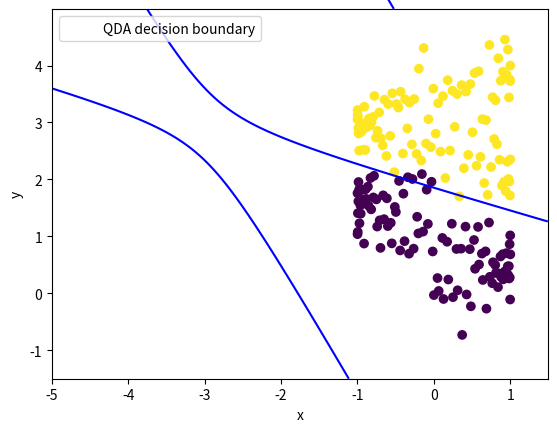

Source code (Python):
import math

import numpy as np
import matplotlib.pyplot as plt


def generate_dataset():
    x = np.linspace(0, 1, 200)
    y = np.zeros_like(x, dtype=np.int32)

    x[0:100] = np.sin(4 * np.pi * x)[0:100]
    x[100:200] = np.cos(4 * np.pi * x)[100:200]

    y = 4 * np.linspace(0, 1, 200) + 0.3 * np.random.randn(200)

    label = np.ones_like(x)
    label[0:100] = 0

    return x, y, label


def gaussian_distribution_value(x, mu, sigma):
    """
    Computes the value of the point x having mean mu and covariance sigma
    """

    x_minus_mu = x - mu
    sigma_det = np.linalg.det(sigma)

    exponent = np.exp(
        -np.dot(
            np.dot(x_minus_mu.T, np.linalg.inv(sigma)),
            x_minus_mu
        ) / 2.0
    )

    value = exponent / (math.sqrt(pow(2 * math.pi, len(x)) * sigma_det))

    return value


class GaussianClassifier():

    def __init__(self, lda=False):
        self.lda = lda

    def fit(self, x, y, labels):
        # Store the training data used
        self.x_train = np.stack((x, y), axis=-1)
        self.y_train = labels

        self.number_of_training_data = len(self.x_train)

        # Obtain indices for classes
        class1_indices = np.where(self.y_train == 0)
        class2_indices = np.where(self.y_train == 1)

        # Calculate the priors for class 1 and 2
        self.class1_prior = len(
            class1_indices[0]) / self.number_of_training_data
        self.class2_prior = len(
            class2_indices[0]) / self.number_of_training_data

        # Obtain the data for both class 1 and class 2
        class1_data = self.x_train[class1_indices]
        class2_data = self.x_train[class2_indices]

        # Calculate the arithmetic mean for each class
        self.mu1 = np.mean(class1_data, axis=0)
        self.mu2 = np.mean(class2_data, axis=0)

        # Calculate the covariance matrices
        if(self.lda):
            self.covariance = np.cov(self.x_train, rowvar=False)
            self.covariance_inverse = np.linalg.inv(self.covariance)
            self.covariance_det = np.linalg.det(self.covariance)
        else:
            self.covariance1 = np.cov(class1_data, rowvar=False)
            self.covariance1_inverse = np.linalg.inv(self.covariance1)
            self.covariance1_det = np.linalg.det(self.covariance1)

            self.covariance2 = np.cov(class2_data, rowvar=False)
            self.covariance2_inverse = np.linalg.inv(self.covariance2)
            self.covariance2_det = np.linalg.det(self.covariance2)

    def predict(self, x, y):
        x_predict = np.array([x, y])

        if(self.lda):
            class1_likelihood = gaussian_distribution_value(
                x_predict, self.mu1, self.covariance)
            class2_likelihood = gaussian_distribution_value(
                x_predict, self.mu2, self.covariance)
        else:
            class1_likelihood = gaussian_distribution_value(
                x_predict, self.mu1, self.covariance1)
            class2_likelihood = gaussian_distribution_value(
                x_predict, self.mu2, self.covariance2)

        class1_posteriori = class1_likelihood * self.class1_prior
        class2_posteriori = class2_likelihood * self.class2_prior

        if class1_posteriori > class2_posteriori:
            return 0
        else:
            return 1

    def qda_decision_boundary(self, x, y):
        X = np.stack((x, y), axis=-1).reshape(-1, 2)

        # Compute the equation coefficients
        a1 = self.covariance1_inverse[0][0]
        b1 = self.covariance1_inverse[0][1]
        c1 = self.covariance1_inverse[1][0]
        d1 = self.covariance1_inverse[1][1]

        a2 = self.covariance2_inverse[0][0]
        b2 = self.covariance2_inverse[0][1]
        c2 = self.covariance2_inverse[1][0]
        d2 = self.covariance2_inverse[1][1]

        mu11 = self.mu1[0]
        mu12 = self.mu1[1]

        mu21 = self.mu2[0]
        mu22 = self.mu2[1]

        a = d1 - d2
        bxy = (c1 + b1 - c2 - b2)
        by = -(c1 + b1) * mu11 - 2 * d1 * mu12 + \
            (c2 + b2) * mu22 + 2 * d2 * mu22

        cx2 = (a1 - a2)
        cx = -2 * a1 * mu11 - (c1 + b1) * mu12 + 2 * \
            a2 * mu21 + (c2 + b2) * mu22

        cc1 = a1 * mu11 ** 2 + (c1 + b1) * mu11 * mu12 + d1 * \
            mu12 ** 2 + (1 / 2) * math.log(self.covariance1_det)

        cc2 = a2 * mu21 ** 2 + (c2 + b2) * mu21 * mu22 + d2 * \
            mu22 ** 2 + (1 / 2) * math.log(self.covariance2_det)

        c = cc1 - cc2

        print("Decision boundary for QDA is {}y^2 + ({}x + {})y + {}x^2 + {}x + {}".format(a, bxy, by, cx2, cx, c))

        def decision_function(X):
            x = X[0]
            y = X[1]

            return a * (y ** 2) + (bxy * x + by) * y + cx2 * (x ** 2) + cx * x + c

        values = np.apply_along_axis(decision_function, 1, X)
        return values.reshape(*x.shape)

    def plot(self):
        plt.clf()
        plt.scatter(*zip(*self.x_train), c=self.y_train)

        if(self.lda):
            x = np.linspace(-1.5, 1.5, 1000)
            covariance_inverse = np.linalg.inv(self.covariance)

            # Solve for slope of line
            m = np.dot(covariance_inverse, self.mu1 - self.mu2)

            m_scaled = - m[0] / m[1]

            # Solve for the intercept
            c1 = - np.dot(self.mu1.T,
                          np.dot(covariance_inverse, self.mu1)) / 2.0
            c2 = np.dot(self.mu2.T, np.dot(covariance_inverse, self.mu2)) / 2.0

            # Calculate the intercept
            c = - (c1 + c2) / m[1]

            # Calculate y
            y = m_scaled * x + c

            print(
                "Decision boundary for LDA is y = {} x + {}".format(
                    m_scaled, c)
            )

            decision_boundary, = plt.plot(
                x, y, label="LDA decision boundary")
            plt.legend(handles=[decision_boundary])
            plt.xlabel('x')
            plt.ylabel('y')
            plt.savefig("lda.png")

        else:
            x = np.arange(-5, 1.5, 0.01)
            y = np.arange(-1.5, 5, 0.01)

            X, Y = np.meshgrid(x, y)

            decision_boundary = plt.contour(
                X, Y, self.qda_decision_boundary(X, Y), levels=[0], colors=("blue"))

            decision_boundary.collections[0].set_label("QDA decision boundary")
            plt.legend(loc="upper left")

            plt.xlabel('x')
            plt.ylabel('y')
            plt.savefig("qda.png")


if __name__ == "__main__":
    # Generate dataset to use
    print("Generating Dataset")
    dataset = generate_dataset()

    # Use LDA
    lda_classifier = GaussianClassifier(lda=True)
    print("Training LDA classifier")
    lda_classifier.fit(*dataset)
    print("Plotting decision boundary for LDA")
    lda_classifier.plot()

    # Use QDA
    qda_classifier = GaussianClassifier()
    print("Training QDA classifier")
    qda_classifier.fit(*dataset)
    print("Plotting decision boundary for QDA")
    qda_classifier.plot()
